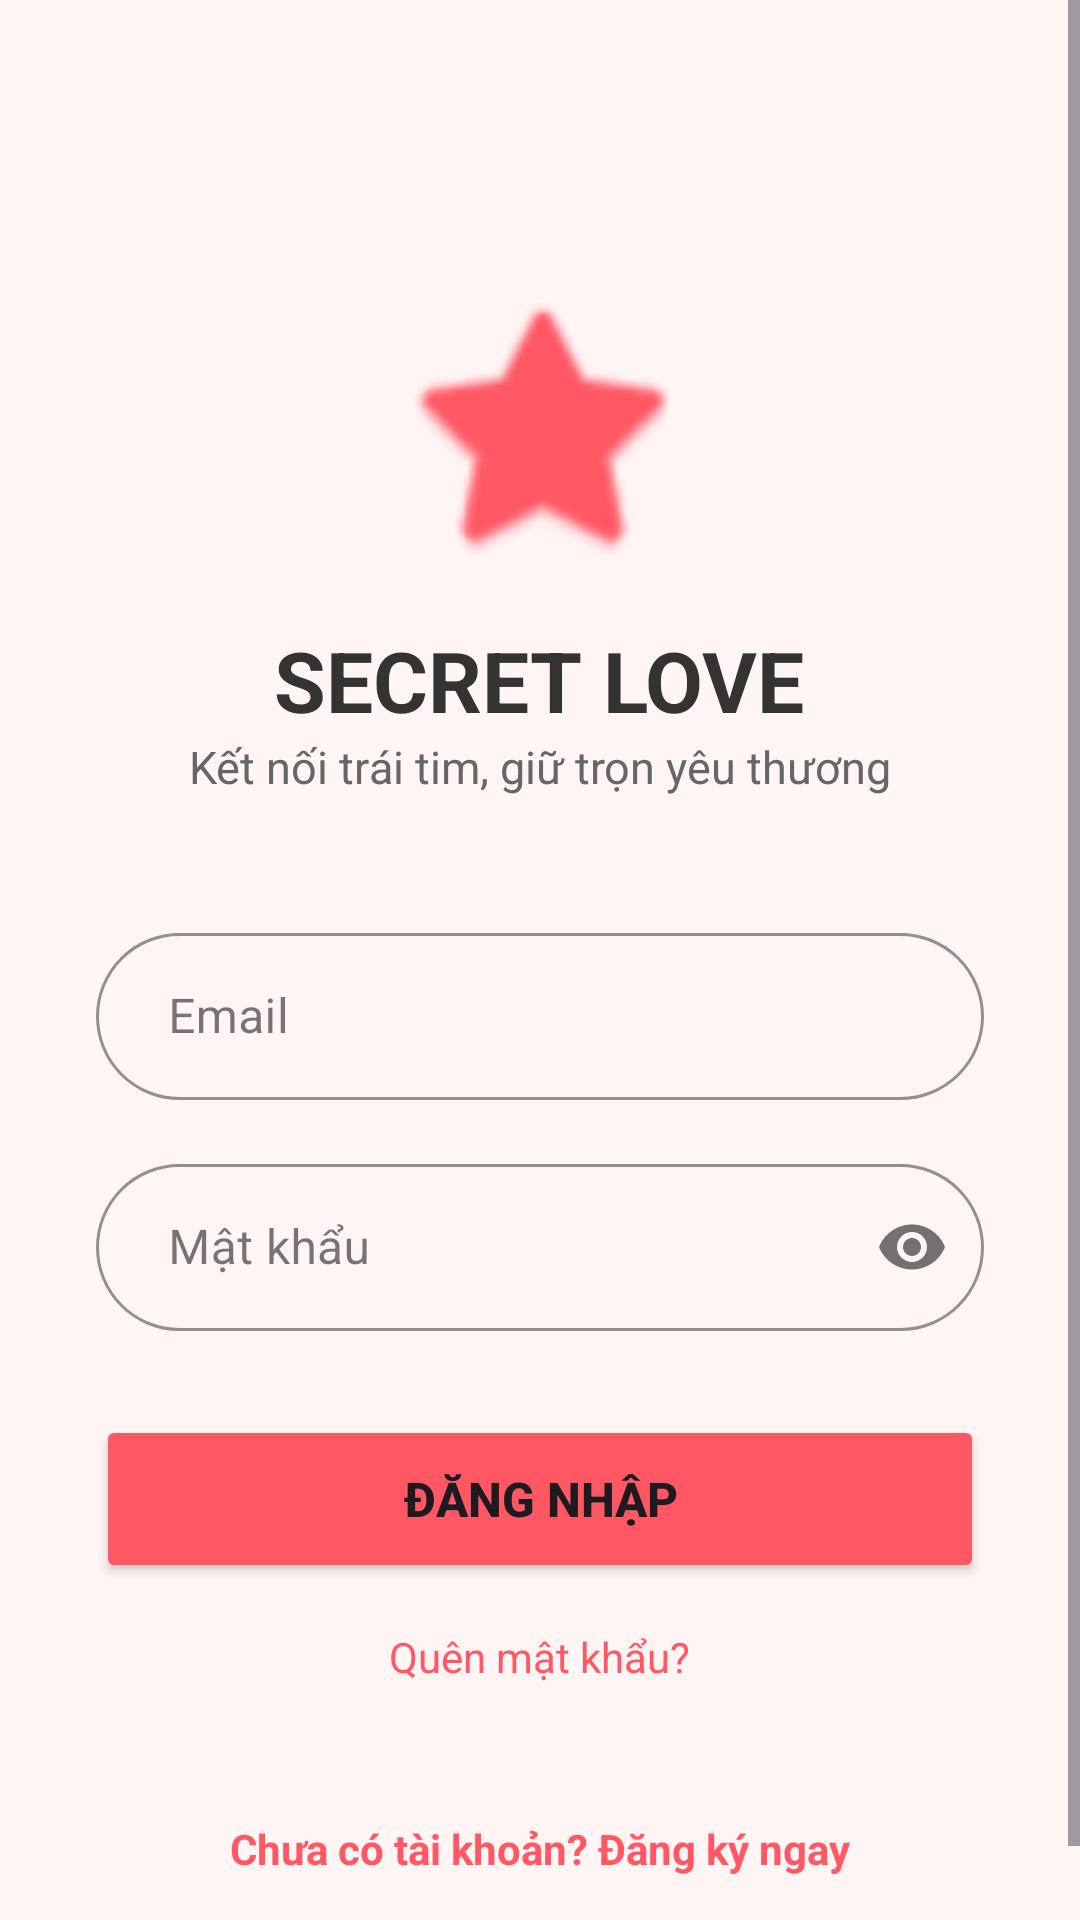

Reconstruct the res/layout file that produces this screen, plus the resources it refers to.
<!-- AndroidManifest.xml: application theme Theme.FatBlur -->
<!-- res/layout/activity_login.xml -->
<?xml version="1.0" encoding="utf-8"?>
<ScrollView xmlns:android="http://schemas.android.com/apk/res/android"
    xmlns:app="http://schemas.android.com/apk/res-auto"
    android:layout_width="match_parent"
    android:layout_height="match_parent"
    android:fillViewport="true"
    android:background="#FFF5F5"> <LinearLayout
    android:layout_width="match_parent"
    android:layout_height="wrap_content"
    android:orientation="vertical"
    android:padding="32dp"
    android:gravity="center_horizontal">

    <ImageView
        android:layout_width="100dp"
        android:layout_height="100dp"
        android:layout_marginTop="60dp"
        android:src="@android:drawable/btn_star_big_on"
        app:tint="#FF5864" />

    <TextView
        android:layout_width="wrap_content"
        android:layout_height="wrap_content"
        android:text="SECRET LOVE"
        android:textColor="#333333"
        android:textSize="28sp"
        android:textStyle="bold"
        android:layout_marginTop="16dp"/>

    <TextView
        android:layout_width="wrap_content"
        android:layout_height="wrap_content"
        android:text="Kết nối trái tim, giữ trọn yêu thương"
        android:textSize="15sp"
        android:textColor="#666666"
        android:layout_marginBottom="40dp"/>

    <com.google.android.material.textfield.TextInputLayout
        style="@style/Widget.MaterialComponents.TextInputLayout.OutlinedBox"
        android:layout_width="match_parent"
        android:layout_height="wrap_content"
        android:layout_marginBottom="16dp"
        app:boxCornerRadiusBottomEnd="28dp"
        app:boxCornerRadiusBottomStart="28dp"
        app:boxCornerRadiusTopEnd="28dp"
        app:boxCornerRadiusTopStart="28dp"
        app:boxStrokeColor="#FF5864"
        app:hintTextColor="#FF5864"
        android:hint="Email">

        <com.google.android.material.textfield.TextInputEditText
            android:id="@+id/edtEmailLogin"
            android:layout_width="match_parent"
            android:layout_height="wrap_content"
            android:inputType="textEmailAddress"
            android:paddingStart="24dp"
            android:paddingEnd="24dp" />
    </com.google.android.material.textfield.TextInputLayout>

    <com.google.android.material.textfield.TextInputLayout
        style="@style/Widget.MaterialComponents.TextInputLayout.OutlinedBox"
        android:layout_width="match_parent"
        android:layout_height="wrap_content"
        android:layout_marginBottom="28dp"
        app:boxCornerRadiusBottomEnd="28dp"
        app:boxCornerRadiusBottomStart="28dp"
        app:boxCornerRadiusTopEnd="28dp"
        app:boxCornerRadiusTopStart="28dp"
        app:boxStrokeColor="#FF5864"
        app:hintTextColor="#FF5864"
        app:passwordToggleEnabled="true"
        android:hint="Mật khẩu">

        <com.google.android.material.textfield.TextInputEditText
            android:id="@+id/edtPasswordLogin"
            android:layout_width="match_parent"
            android:layout_height="wrap_content"
            android:inputType="textPassword"
            android:paddingStart="24dp"
            android:paddingEnd="24dp" />
    </com.google.android.material.textfield.TextInputLayout>

    <Button
        android:id="@+id/btnLogin"
        android:layout_width="match_parent"
        android:layout_height="56dp"
        android:text="Đăng nhập"
        android:backgroundTint="#FF5864"
        android:textSize="16sp"
        android:textStyle="bold"
        app:cornerRadius="28dp" />

    <TextView
        android:id="@+id/txtForgotPassword"
        android:layout_width="wrap_content"
        android:layout_height="wrap_content"
        android:text="Quên mật khẩu?"
        android:textColor="#FF5864"
        android:layout_marginTop="10dp"
        android:padding="5dp"/>

    <TextView
        android:id="@+id/txtGoToRegister"
        android:layout_width="wrap_content"
        android:layout_height="wrap_content"
        android:text="Chưa có tài khoản? Đăng ký ngay"
        android:textColor="#FF5864"
        android:textStyle="bold"
        android:layout_marginTop="32dp"
        android:padding="8dp"/>

</LinearLayout>
</ScrollView>
<!-- resources referenced by this layout -->
<resources>
  <style name="Theme.FatBlur" parent="Base.Theme.FatBlur" />
  <style name="Base.Theme.FatBlur" parent="Theme.Material3.DayNight.NoActionBar">
          
          
      </style>
</resources>
